Run: headless pygame with SDL's dummy video driver; simulated clock (each Clock.tick advances the game by its frame time, no real sleeping); random seed 0; keys injected as events and as key.get_pressed() state; mouse plan: one left click at the window centre at the start of phase 2, then a move to the lower-right quarter at the start of phase 3.
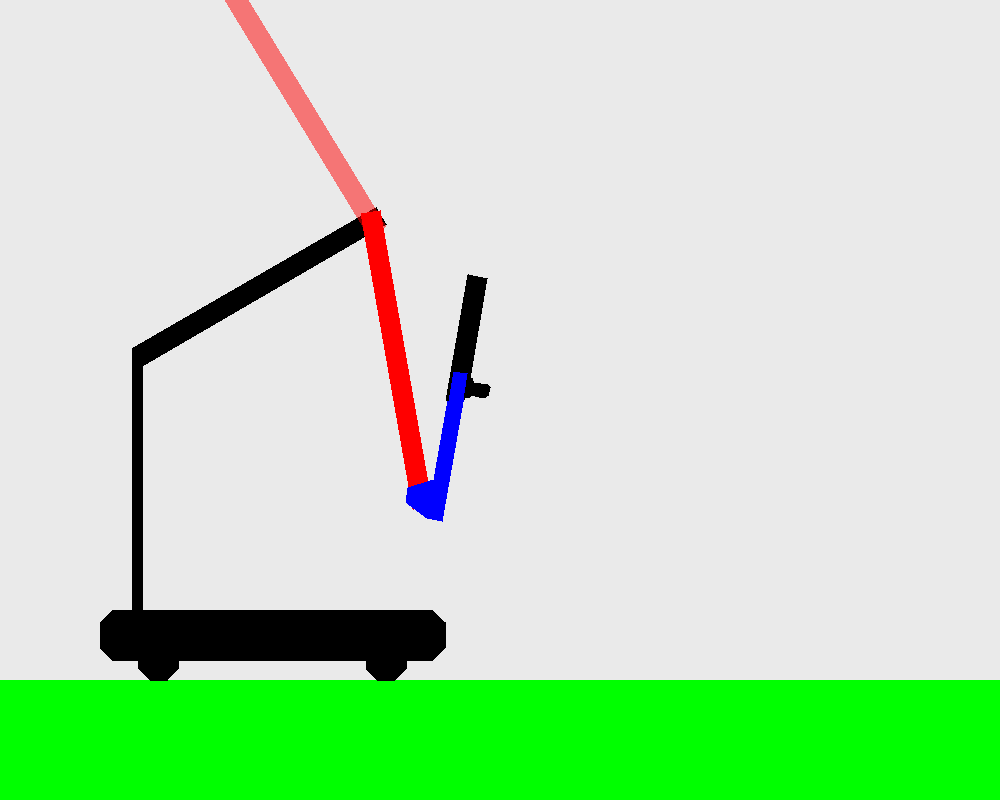
Frame 1 of 4 · flips 1–60 · no input
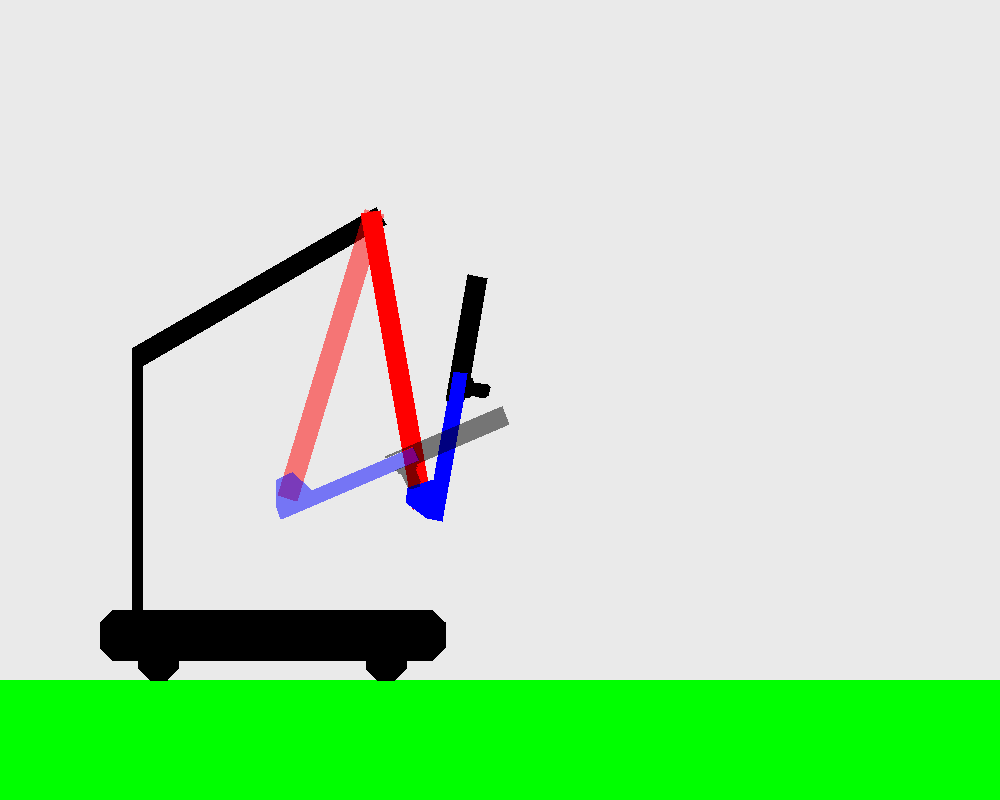
Frame 2 of 4 · flips 61–180 · clicked the window centre · tapped SPACE, RETURN · held RIGHT (→), D
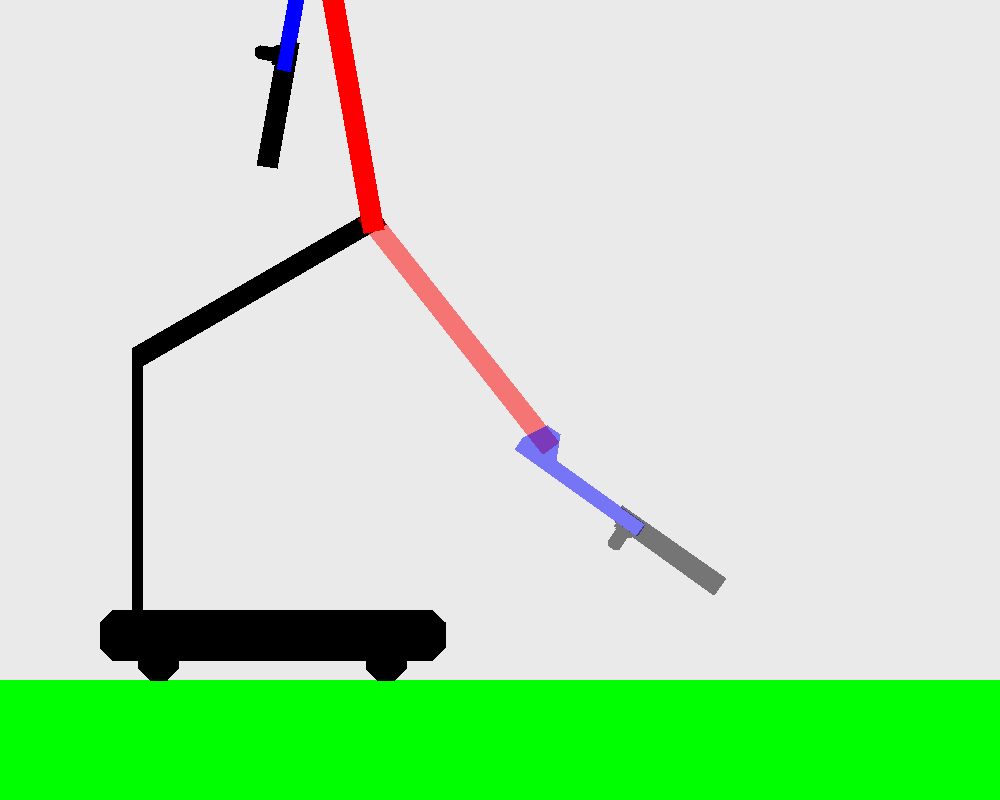
Frame 3 of 4 · flips 181–300 · moved the mouse to the lower-right quarter · held DOWN (↓), S
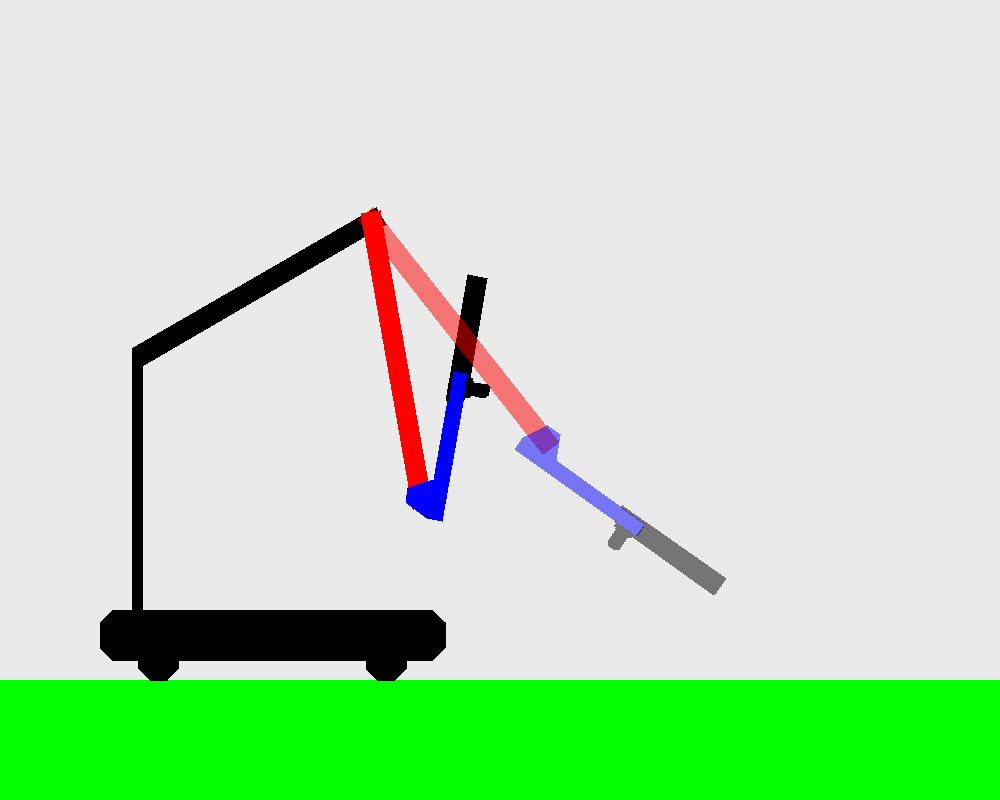
Frame 4 of 4 · flips 301–420 · held LEFT (←), A, UP (↑), W

The pygame program that drew these frames:

import math
import pygame

proximal_length = 32
distal_length = 15

display_size = (1000, 800)

pixels_per_inch = display_size[0] * 0.01

robot_polygon : list[tuple[float, float]] = [ # in inches
    (33.25, 7), 
    (34.5, 5.75), 
    (34.5, 3.25), 
    (33.25, 2), 
    (30.625, 2), 
    (30.625, 1.171573), 
    (29.453427, 0), 
    (27.796573, 0), 
    (26.625, 1.171573), 
    (26.625, 2), 
    (7.875, 2), 
    (7.875, 1.171573), 
    (6.703427, 0), 
    (5.046573, 0), 
    (3.875, 1.171573), 
    (3.875, 2), 
    (1.25, 2), 
    (0, 3.25), 
    (0, 5.75), 
    (1.25, 7), 
    (3.25, 7), 
    (3.25, 33.130295), 
    (27.663629, 47.270182), 
    (28.666004, 45.539504), 
    (4.25, 31.398242), 
    (4.25, 7)
]

first_pivot : tuple[float, float] = (27.278627, 45.825413)

proximal_polygon : list[tuple[float, float]] = [
    (-1, -1), 
    (proximal_length - 3, -1), 
    (proximal_length - 3, 1), 
    (-1, 1)
    
]

second_pivot : tuple[float, float] = (proximal_length - 4, 0)

distal_polygon : list[tuple[float, float]] = [
    (0.792893, 1.414214), 
    (2, -1), 
    (distal_length - 2, -1), 
    (distal_length - 2, -2.5), 
    (-2, -2.5), 
    (-2, -1), 
    (-0.792893, 1.414214)
]

claw_polygon : list[tuple[float, float]] = [
    (distal_length - 2, -1), 
    (distal_length - 5, -1), 
    (distal_length - 5, -0.75), 
    (distal_length + 7.739619, -0.75), 
    (distal_length + 7.739619, -2.75), 
    (distal_length - 2.4174, -2.75), 
    (distal_length - 2.4174, -3), 
    (distal_length - 2.629998, -3), 
    (distal_length - 2.629998, -3.11811), 
    (distal_length - 2.728423, -3.11811), 
    (distal_length - 2.728423, -4.535433), 
    (distal_length - 3.004014, -4.870079), 
    (distal_length - 3.830785, -4.870079), 
    (distal_length - 4.106376, -4.535433), 
    (distal_length - 4.106376, -3.118110), 
    (distal_length - 4.204801, -3.118110), 
    (distal_length - 4.204801, -3), 
    (distal_length - 4.4174, -3), 
    (distal_length - 4.4174, -2.565), 
    (distal_length - 4.6365, -2.565), 
    (distal_length - 4.6365, -2.5), 
    (distal_length - 2, -2.5)
]

class Polygon(object):
    
    def __init__(self, Points, Color, surface, scale=1.0, Pivot=(0, 0)):
        
        self.Points = Points
        self.Color = Color
        self.Pivot = Pivot # special points that are also tracked
        self.scale = scale
        
        self.surface = surface
        
        self.x = 0
        self.y = 0
        self.angle = 0
        self.hitbox = []
        self.pivotPoint = (0, 0)
    
    def setPos(self, pos : tuple[float, float]):
        self.x = pos[0]
        self.y = pos[1]
        
        self.pivotPoint = (self.x + self.scale * self.Pivot[0] * math.cos(self.angle) + self.scale * self.Pivot[1] * math.sin(self.angle), 
                           self.y + self.scale * self.Pivot[0] * math.sin(self.angle) - self.scale * self.Pivot[1] * math.cos(self.angle))
        
    def rotateTo(self, angle : float):
        self.angle = (-1) * angle * math.pi / 180.0
        
        self.pivotPoint = (self.x + self.scale * self.Pivot[0] * math.cos(self.angle) + self.scale * self.Pivot[1] * math.sin(self.angle), 
                           self.y + self.scale * self.Pivot[0] * math.sin(self.angle) - self.scale * self.Pivot[1] * math.cos(self.angle))
    
    def update_hitbox(self):
        self.hitbox = []
        for i in self.Points: #for every point
            point = (self.x + self.scale * i[0] * math.cos(self.angle) + self.scale * i[1] * math.sin(self.angle), 
                     self.y + self.scale * i[0] * math.sin(self.angle) - self.scale * i[1] * math.cos(self.angle))
            self.hitbox.append(point) #in form [(x1, y1), (x2, y2), ...]
            
        self.pivotPoint = (self.x + self.scale * self.Pivot[0] * math.cos(self.angle) + self.scale * self.Pivot[1] * math.sin(self.angle), 
                           self.y + self.scale * self.Pivot[0] * math.sin(self.angle) - self.scale * self.Pivot[1] * math.cos(self.angle))
    
    def draw(self):
        self.update_hitbox()
        pygame.draw.polygon(self.surface, self.Color, self.hitbox)

black = (0, 0, 0)
white = (234, 234, 234)
gray = (128, 128, 128)

red = (255, 0, 0)
green = (0, 255, 0)
blue = (0, 0, 255)

clear_black = (0, 0, 0, 128)

clear_red = (255, 0, 0, 128)
clear_green = (0, 255, 0, 128)
clear_blue = (0, 0, 255, 128)

orange = (255, 128, 0)
yellow = (153, 153, 0)
lime = (76, 153, 0)


pygame.init()
gameDisplay = pygame.display.set_mode(display_size)
pygame.display.set_caption('DoubleArm Display')
clock = pygame.time.Clock()

background_color = white

Polygons = [
    Polygon(robot_polygon, black, gameDisplay, scale=pixels_per_inch, Pivot=first_pivot), 
    Polygon(proximal_polygon, red, gameDisplay, scale=pixels_per_inch, Pivot=second_pivot), 
    Polygon(distal_polygon, blue, gameDisplay, scale=pixels_per_inch), 
    Polygon(claw_polygon, black, gameDisplay, scale=pixels_per_inch)
]

def draw_polygon_alpha(color, points):
    lx, ly = zip(*points)
    min_x, min_y, max_x, max_y = min(lx), min(ly), max(lx), max(ly)
    target_rect = pygame.Rect(min_x, min_y, max_x - min_x, max_y - min_y)
    shape_surf = pygame.Surface(target_rect.size, pygame.SRCALPHA)
    pygame.draw.polygon(shape_surf, color, [(x - min_x, y - min_y) for x, y in points])
    gameDisplay.blit(shape_surf, target_rect)

def drawPolygons(pos, current_angles, target_angles):
    Polygons[0].rotateTo(0)
    Polygons[0].setPos(pos)
    
    Polygons[1].rotateTo(current_angles[0])
    Polygons[1].setPos(Polygons[0].pivotPoint)
    
    Polygons[2].rotateTo(current_angles[1])
    Polygons[2].setPos(Polygons[1].pivotPoint)
    
    Polygons[3].rotateTo(current_angles[1])
    Polygons[3].setPos(Polygons[1].pivotPoint)
    
    for i in Polygons:
        i.draw()
    
    Polygons[1].rotateTo(target_angles[0])
    Polygons[1].setPos(Polygons[0].pivotPoint)
    
    Polygons[2].rotateTo(target_angles[1])
    Polygons[2].setPos(Polygons[1].pivotPoint)
    
    Polygons[3].rotateTo(target_angles[1])
    Polygons[3].setPos(Polygons[1].pivotPoint)
    
    Polygons[1].update_hitbox()
    Polygons[2].update_hitbox()
    Polygons[3].update_hitbox()
    
    draw_polygon_alpha(clear_red, Polygons[1].hitbox)
    draw_polygon_alpha(clear_blue, Polygons[2].hitbox)
    draw_polygon_alpha(clear_black, Polygons[3].hitbox)

def mouse_pos_to_inches(mousePos):
    return (
        (mousePos[0] - Polygons[0].pivotPoint[0]) / pixels_per_inch, 
        (Polygons[0].pivotPoint[1] - mousePos[1]) / pixels_per_inch
    )

def pointToAngles(coordinates, ccu=True):
        
    x = coordinates[0]
    y = coordinates[1]

    if (abs(x) < 0.25):
        x = 0.25

    radius = math.sqrt(x * x + y * y)
    
    if (radius < 1.2 * (proximal_length - distal_length - 11.751984)):
        x *= 1.2 * (19) / radius
        y *= 1.2 * (19) / radius
        radius = 1.2 * (proximal_length - distal_length - 11.751984)
        
    elif (radius > 0.99 * (proximal_length + distal_length + 3.751984)):
        x *= 0.99 * (443) / radius
        y *= 0.99 * (443) / radius
        radius = 0.99 * (proximal_length + distal_length + 3.751984)

    angle = math.atan(y / x) * 180.0 / math.pi;
    if (x < 0):
        if (angle > 0):
            angle -= 180
        else:
            angle += 180

    first_angle = math.acos((radius * radius + (proximal_length - 4) * (proximal_length - 4) - (distal_length + 7.751984) * (distal_length + 7.751984)) / (2.0 * (proximal_length - 4) * radius)) * 180.0 / math.pi
    second_angle = math.acos((radius * radius + (distal_length + 7.751984) * (distal_length + 7.751984) - (proximal_length - 4) * (proximal_length - 4)) / (2.0 * (distal_length + 7.751984) * radius)) * 180.0 / math.pi
    
    if (ccu):
        return [angle - first_angle, angle + second_angle]
    else:
        return [angle + first_angle, angle - second_angle]

angles = [-80.0, 80.0]
run = True

while run:
    for event in pygame.event.get():
        if event.type == pygame.QUIT:
            run = False
        
    if pygame.key.get_pressed()[pygame.K_w]:
        angles[0] += 1.5
    if pygame.key.get_pressed()[pygame.K_s]:
        angles[0] -= 1.5
        
    if pygame.key.get_pressed()[pygame.K_UP]:
        angles[1] += 1.5
    if pygame.key.get_pressed()[pygame.K_DOWN]:
        angles[1] -= 1.5
    
    gameDisplay.fill(background_color)
    
    pygame.draw.rect(gameDisplay, green, (0, int(display_size[1] * 0.85), display_size[0], display_size[1]))
    drawPolygons(
        (display_size[0] * 0.1, display_size[1] * 0.85), 
        angles, 
        pointToAngles(mouse_pos_to_inches(pygame.mouse.get_pos()))
    )

    pygame.display.update()
    clock.tick(40)

pygame.quit()
